Image classification data set "bitmaps" (gojira/fastai-v3-projects on GitHub). Class labels (2): anomaly, normal.

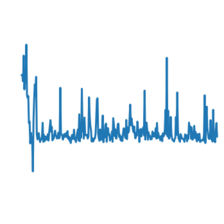
Label: normal

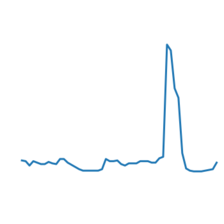
Label: normal

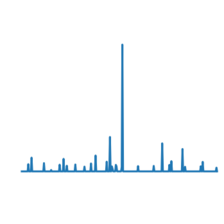
Label: normal

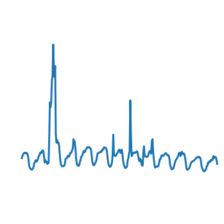
Label: normal

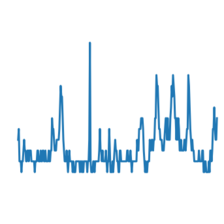
Label: anomaly

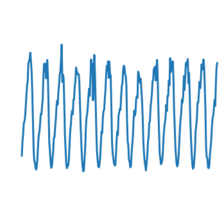
Label: normal
